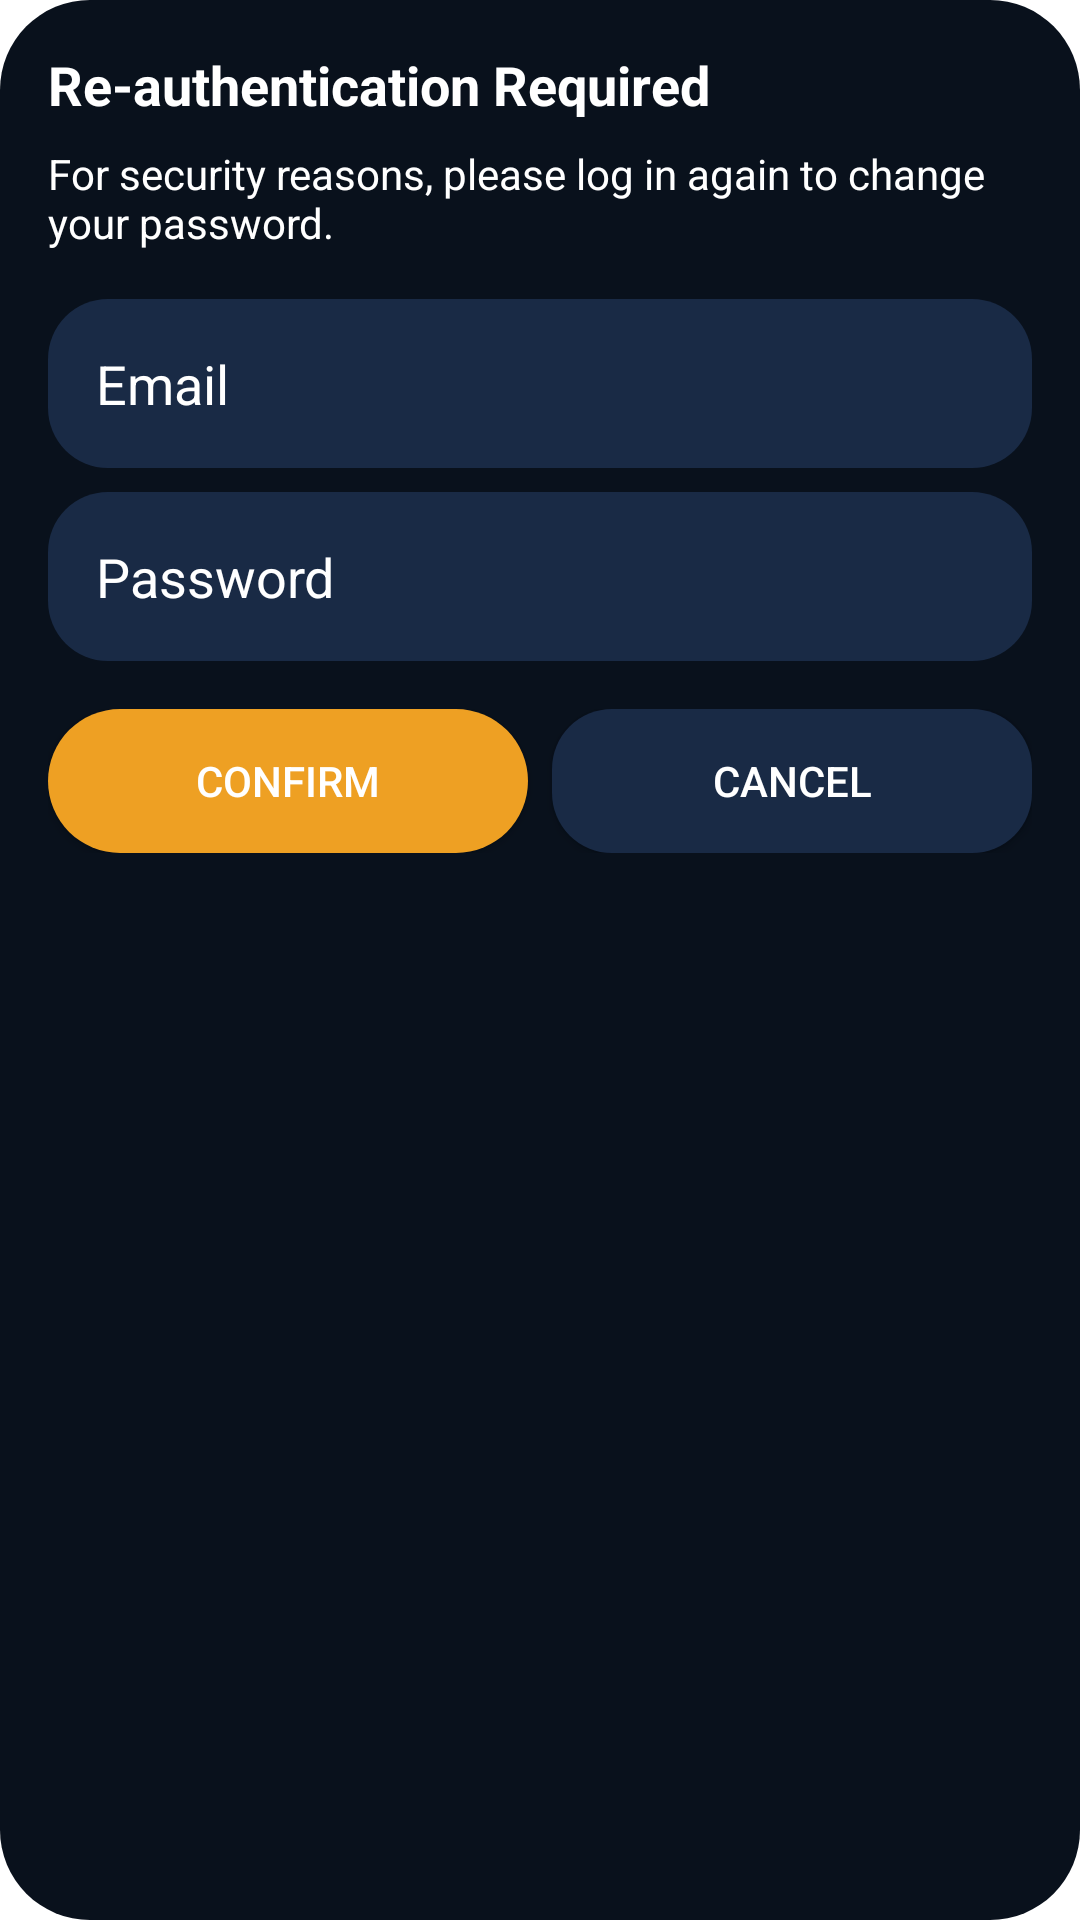

The Android layout XML behind this screen, and the referenced resources:
<!-- AndroidManifest.xml: application theme Theme.LockedIn -->
<!-- res/layout/reauthentication_bottom_sheet.xml -->
<LinearLayout xmlns:android="http://schemas.android.com/apk/res/android"
    android:layout_width="match_parent"
    android:layout_height="wrap_content"
    android:orientation="vertical"
    android:padding="16dp"
    android:background="@drawable/rectangle_rounded_bg_dark">

    <TextView
        android:layout_width="match_parent"
        android:layout_height="wrap_content"
        android:text="Re-authentication Required"
        android:textSize="18sp"
        android:textColor="@color/white"
        android:textStyle="bold"
        android:layout_marginBottom="8dp"/>

    <TextView
        android:layout_width="match_parent"
        android:layout_height="wrap_content"
        android:textColor="@color/white"
        android:text="For security reasons, please log in again to change your password."
        android:layout_marginBottom="16dp"/>

    <EditText
        android:id="@+id/reauth_email"
        android:layout_width="match_parent"
        android:layout_height="wrap_content"
        android:hint="Email"
        android:textColor="@color/white"
        android:inputType="textEmailAddress"
        android:textColorHint="@color/white"
        android:background="@drawable/settings_background"
        android:layout_marginBottom="8dp"
        android:maxLines="1"
        android:singleLine="true"
        android:padding="16dp"/>

    <EditText
        android:id="@+id/reauth_password"
        android:layout_width="match_parent"
        android:layout_height="wrap_content"
        android:hint="Password"
        android:inputType="textPassword"
        android:textColorHint="@color/white"
        android:background="@drawable/settings_background"
        android:padding="16dp"
        android:maxLines="1"
        android:singleLine="true"
        android:layout_marginBottom="16dp"/>

    <LinearLayout
        android:layout_width="match_parent"
        android:layout_height="wrap_content"
        android:orientation="horizontal">

        <Button
            android:id="@+id/reauth_confirm"
            android:layout_width="0dp"
            android:layout_height="wrap_content"
            android:layout_weight="1"
            android:text="Confirm"
            android:background="@drawable/rectangle_rounded_yellow"
            android:textColor="@color/white"
            android:layout_marginEnd="8dp"
            android:tint="@color/yellow"/>

        <Button
            android:id="@+id/reauth_cancel"
            android:layout_width="0dp"
            android:layout_height="wrap_content"
            android:textColor="@color/white"
            android:background="@drawable/settings_background"
            android:layout_weight="1"
            android:text="Cancel"/>
    </LinearLayout>
</LinearLayout>
<!-- resources referenced by this layout -->
<resources>
  <color name="white">#FFFFFFFF</color>
  <color name="yellow">#EEA023</color>
  <!-- drawable rectangle_rounded_bg_dark (drawable) -->
  <?xml version="1.0" encoding="utf-8"?>
  <shape android:shape="rectangle"
      xmlns:android="http://schemas.android.com/apk/res/android">
      <solid android:color="@color/bg"/>
      <corners android:radius="30dp"/>
  </shape>
  <!-- drawable rectangle_rounded_yellow (drawable) -->
  <?xml version="1.0" encoding="utf-8"?>
  <shape android:shape="rectangle"
      xmlns:android="http://schemas.android.com/apk/res/android">
  
      <solid
          android:color="@color/yellow"/>
  
      <corners
          android:radius="30dp"/>
  
  </shape>
  <!-- drawable settings_background (drawable) -->
  <?xml version="1.0" encoding="utf-8"?>
  <shape xmlns:android="http://schemas.android.com/apk/res/android"
          android:shape="rectangle">
      <solid android:color="@color/settingsbg"/>
      <corners android:radius="20dp"/>
  </shape>
  <style name="Theme.LockedIn" parent="Theme.MaterialComponents.DayNight.NoActionBar">
          <item name="colorPrimary">@color/settingsbg</item>
          <item name="colorPrimaryVariant">@color/black</item>
          <item name="colorOnPrimary">@color/black</item>
          <item name="bottomNavigationStyle">@style/CustomBottomNavigation</item>
          <item name="colorSurface">@android:color/black</item>
          <item name="android:windowBackground">@android:color/white</item>
      </style>
  <color name="bg">#09111C</color>
  <color name="settingsbg">#192a45</color>
  <color name="black">#FF000000</color>
  <style name="CustomBottomNavigation" parent="Widget.MaterialComponents.BottomNavigationView">
          <item name="android:background">@android:color/white</item>
          <item name="backgroundTint">@android:color/white</item>
          <item name="itemTextColor">@color/bg</item>
          <item name="itemIconTint">@null</item>
      </style>
</resources>
